Run: headless pygame with SDL's dummy video driver; simulated clock (each Clock.tick advances the game by its frame time, no real sleeping); random seed 0; keys injected as events and as key.get_pressed() state; no mouse input.
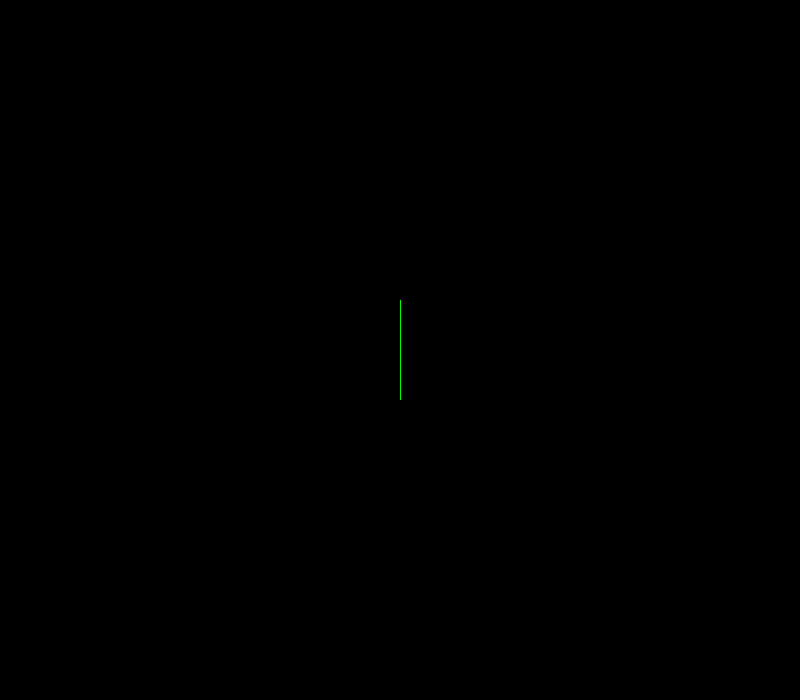
Frame 1 of 4 · flips 1–60 · no input
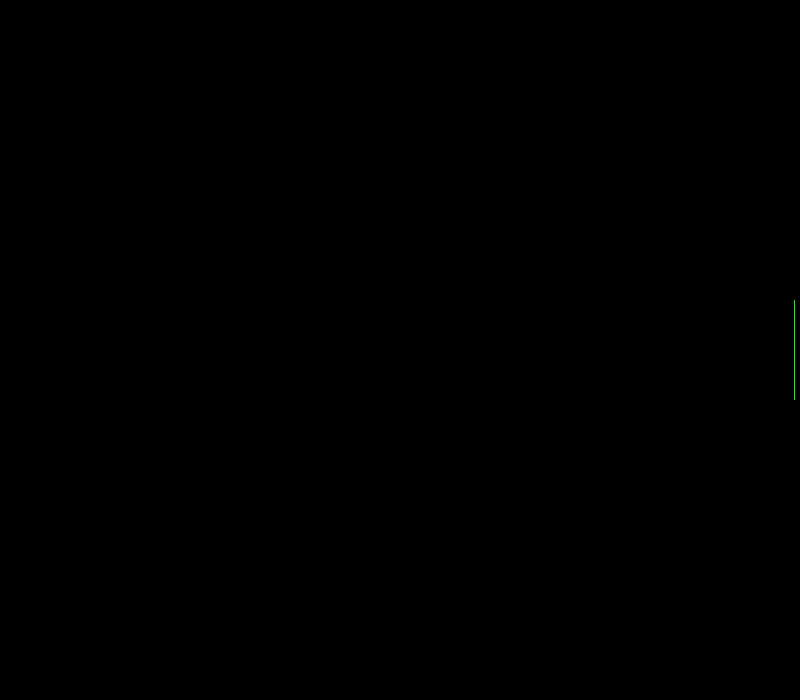
Frame 2 of 4 · flips 61–180 · tapped SPACE, RETURN · held RIGHT (→), D
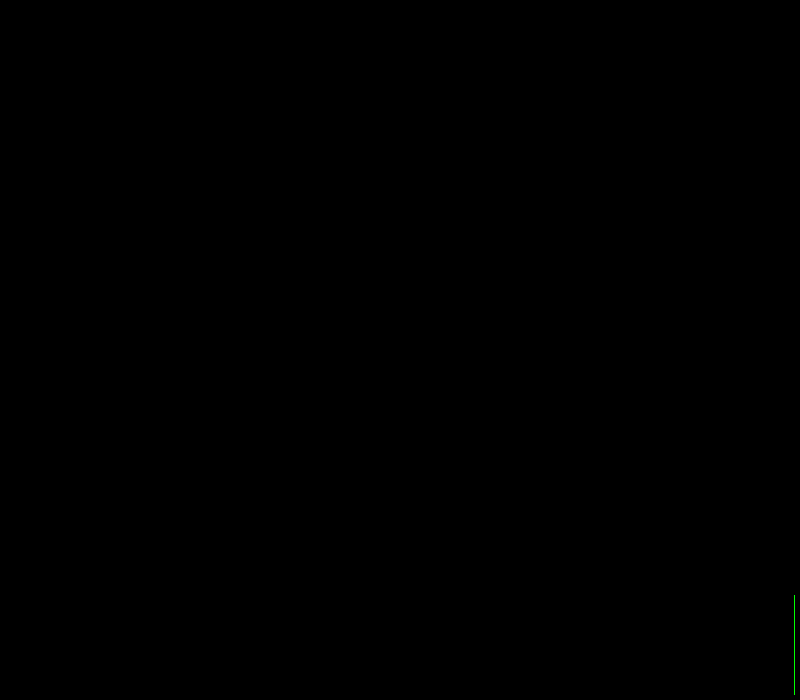
Frame 3 of 4 · flips 181–300 · held DOWN (↓), S
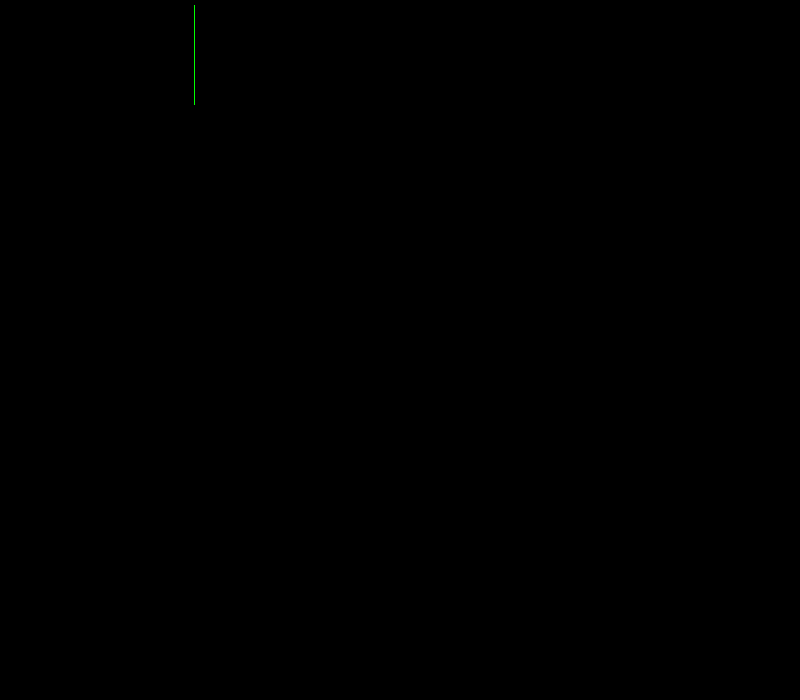
Frame 4 of 4 · flips 301–420 · held LEFT (←), A, UP (↑), W

The pygame program that drew these frames:

import pygame
import sys

pygame.init()

# definiert Höhe und Breite des neuen Fensters
width, height = 800, 700
obj_width, obj_height = 1, 100
screen = pygame.display.set_mode((width, height))
pygame.display.set_caption("Theos Spiel")

# start Position und Geschwindigkeit
x = 400
y = 300
speed = 5

clock = pygame.time.Clock()

while True:
    # Anfang Schleife
    # überprüft solange True (also immer) was für ein Ereignis passiert
    for event in pygame.event.get():
        #wenn schließen -> schließen :D
        if event.type == pygame.QUIT:
            pygame.quit()
            sys.exit()

    # überprüfe welche Tasten gedrückt werden
    keys = pygame.key.get_pressed()

    # wenn links Pfeil gedrückt
    if keys[pygame.K_LEFT]:
        # x -= speed ist das selbe wie x = x - speed, zieht also speed (5) von x ab -> bewegt Objekt nach links
        x -= speed
        if x <= 5:
            x = 5


    # wenn rechts Pfeil gedrückt
    if keys[pygame.K_RIGHT]:
        # x += speed ist das selbe wie x = x + speed, fügt also speed (5) zu x hinzu -> bewegt Objekt nach rechts
        x += speed
        if x >= width-obj_width-5:
            x = width-obj_width-5


    if keys[pygame.K_UP]:
        # selbe wie x nur mit y, also nach oben und unten
        y -= speed
        if y <= 5:
            y = 5

    if keys[pygame.K_DOWN]:
        y += speed
        if y >= height-obj_height-5:
            y = height-obj_height-5

    # fülle Hintergrund mit Schwarz
    screen.fill((0,0,0))

    # zeichne auf dem Bildschirm ein Viereck
    # genauer: pygame zeichnet -> was? ein Rechteck, was für ein Rechteck:
    # erster Parameter: auf welcher Fläche, zweiter Parameter: Farbe, dritter Parameter: wo auf der Fläche (bei x, y) und wie groß ist das Rechteck)
    pygame.draw.rect(screen, (0,255,0), (x,y,obj_width, obj_height))

    # update um die Änderungen auch zu zeigen
    pygame.display.update()

    # mache, dass das Spiel weiter macht (wichtig, wenn andere Objekte sich unabhängig bewegen oder erscheinen, z.B. Früchte alle 10 sec)
    clock.tick(60)

    #while x > 750:
        #speed = 0
        #x = 745
    #while x < 5:
        #speed = 0
        #x = 10
    #while y > 550:
        #speed = 0
        #y = 545
    #while y < 5:
        #speed = 0
        #y = 10
    #speed = 5



    # Aufgabe: verhindere, dass das Viereck aus dem Bild verschwindet
